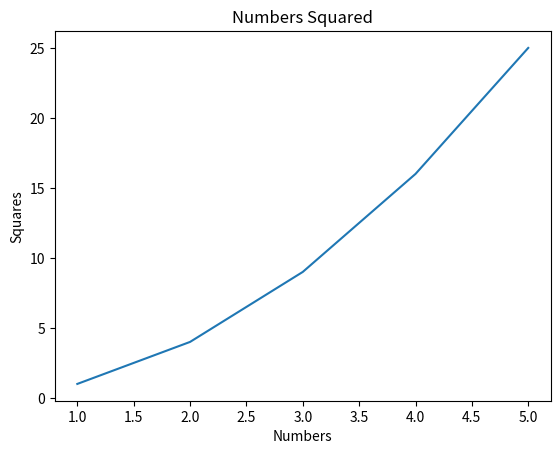

The matplotlib source for this figure:
# A Line plot
#  
# https://matplotlib.org/tutorials/introductory/usage.html#sphx-glr-tutorials-introductory-usage-py
import matplotlib.pyplot as plt

x = [1,2,3,4,5]
y = [1,4,9,16,25]

fix,ax = plt.subplots()
ax.plot(x,y)                        # create a plot of x and y axis values
ax.set_title('Numbers Squared')     # set a title
ax.set_xlabel('Numbers')            # name the x-axis
ax.set_ylabel('Squares')            # name the y-axis
plt.show()
